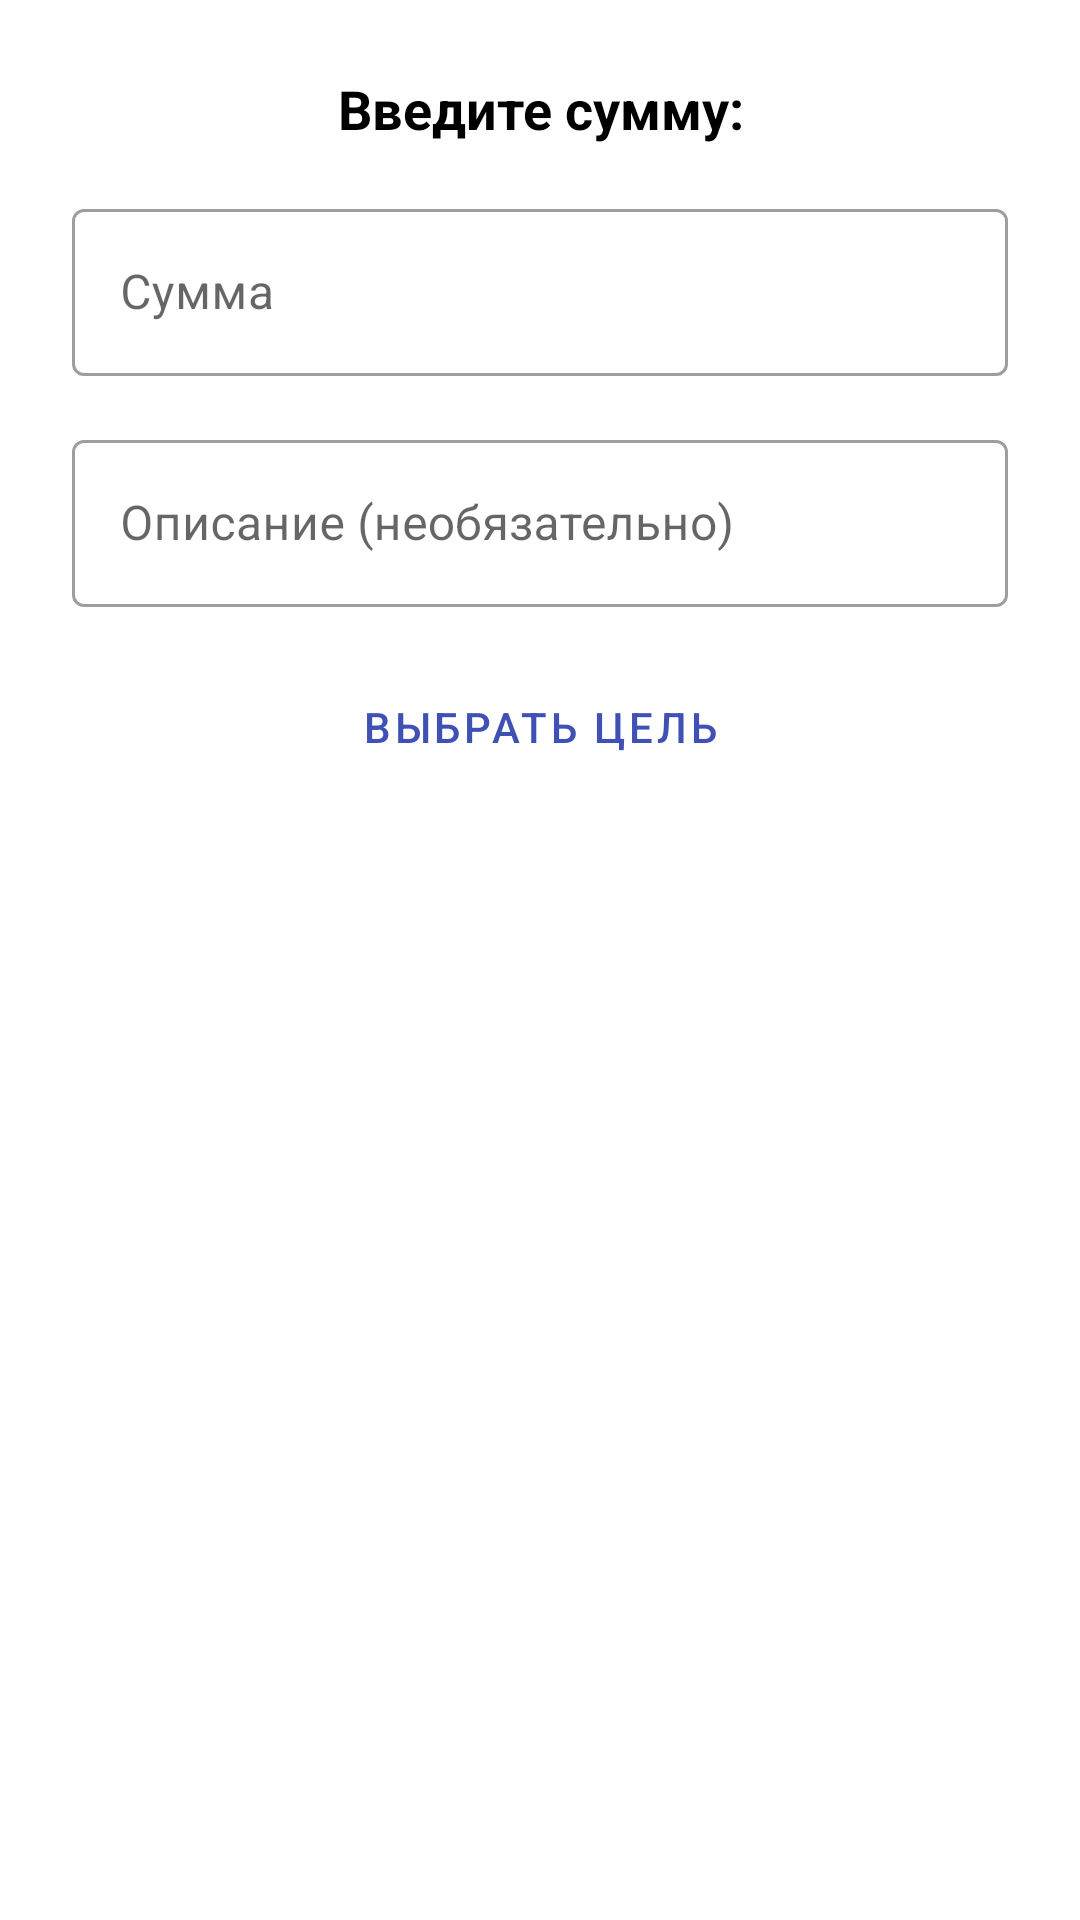

This screen was rendered from an Android layout file. Write that file and the resources it references.
<!-- AndroidManifest.xml: application theme Theme.PiggyBankPro.Light -->
<!-- res/layout/dialog_deposit_withdraw.xml -->
<?xml version="1.0" encoding="utf-8"?>
<LinearLayout xmlns:android="http://schemas.android.com/apk/res/android"
    xmlns:app="http://schemas.android.com/apk/res-auto"
    android:layout_width="match_parent"
    android:layout_height="wrap_content"
    android:orientation="vertical"
    android:padding="24dp">

    <TextView
        android:layout_width="match_parent"
        android:layout_height="wrap_content"
        android:text="Введите сумму:"
        android:textSize="18sp"
        android:textStyle="bold"
        android:gravity="center"
        android:layout_marginBottom="16dp" />

    <com.google.android.material.textfield.TextInputLayout
        android:layout_width="match_parent"
        android:layout_height="wrap_content"
        android:layout_marginBottom="16dp"
        style="@style/Widget.MaterialComponents.TextInputLayout.OutlinedBox">

        <com.google.android.material.textfield.TextInputEditText
            android:id="@+id/edit_text_amount"
            android:layout_width="match_parent"
            android:layout_height="wrap_content"
            android:hint="Сумма"
            android:maxLines="1" />

    </com.google.android.material.textfield.TextInputLayout>

    
    <com.google.android.material.textfield.TextInputLayout
        android:layout_width="match_parent"
        android:layout_height="wrap_content"
        android:layout_marginBottom="16dp"
        style="@style/Widget.MaterialComponents.TextInputLayout.OutlinedBox">

        <com.google.android.material.textfield.TextInputEditText
            android:id="@+id/edit_text_description"
            android:layout_width="match_parent"
            android:layout_height="wrap_content"
            android:hint="Описание (необязательно)"
            android:maxLines="2" />

    </com.google.android.material.textfield.TextInputLayout>

    <Button
        android:id="@+id/button_goal_picker"
        android:layout_width="match_parent"
        android:layout_height="wrap_content"
        android:layout_marginBottom="24dp"
        android:text="Выбрать цель"
        style="@style/Widget.MaterialComponents.Button.OutlinedButton" />

</LinearLayout>
<!-- resources referenced by this layout -->
<resources>
  <style name="Theme.PiggyBankPro.Light" parent="Theme.MaterialComponents.Light.NoActionBar">
          
          <item name="colorPrimary">@color/primary</item>
          <item name="colorPrimaryVariant">@color/primary_dark</item>
          <item name="colorOnPrimary">@android:color/white</item>
  
          
          <item name="colorSecondary">@color/accent</item>
          <item name="colorSecondaryVariant">@color/primary_dark</item>
          <item name="colorOnSecondary">@android:color/black</item>
  
          
          <item name="android:windowBackground">?attr/colorSurface</item>
          <item name="colorSurface">@color/background</item>
          <item name="colorOnSurface">@color/black</item>
  
          
          <item name="android:statusBarColor">?attr/colorPrimaryVariant</item>
  
          
          <item name="android:textColor">?attr/colorOnSurface</item>
          <item name="android:textColorPrimary">?attr/colorOnSurface</item>
          <item name="android:textColorSecondary">@color/grey_600</item>
      </style>
  <color name="primary">#3F51B5</color>
  <color name="primary_dark">#303F9F</color>
  <color name="accent">#FF4081</color>
  <color name="background">#FFFFFF</color>
  <color name="black">#000000</color>
  <color name="grey_600">#757575</color>
</resources>
